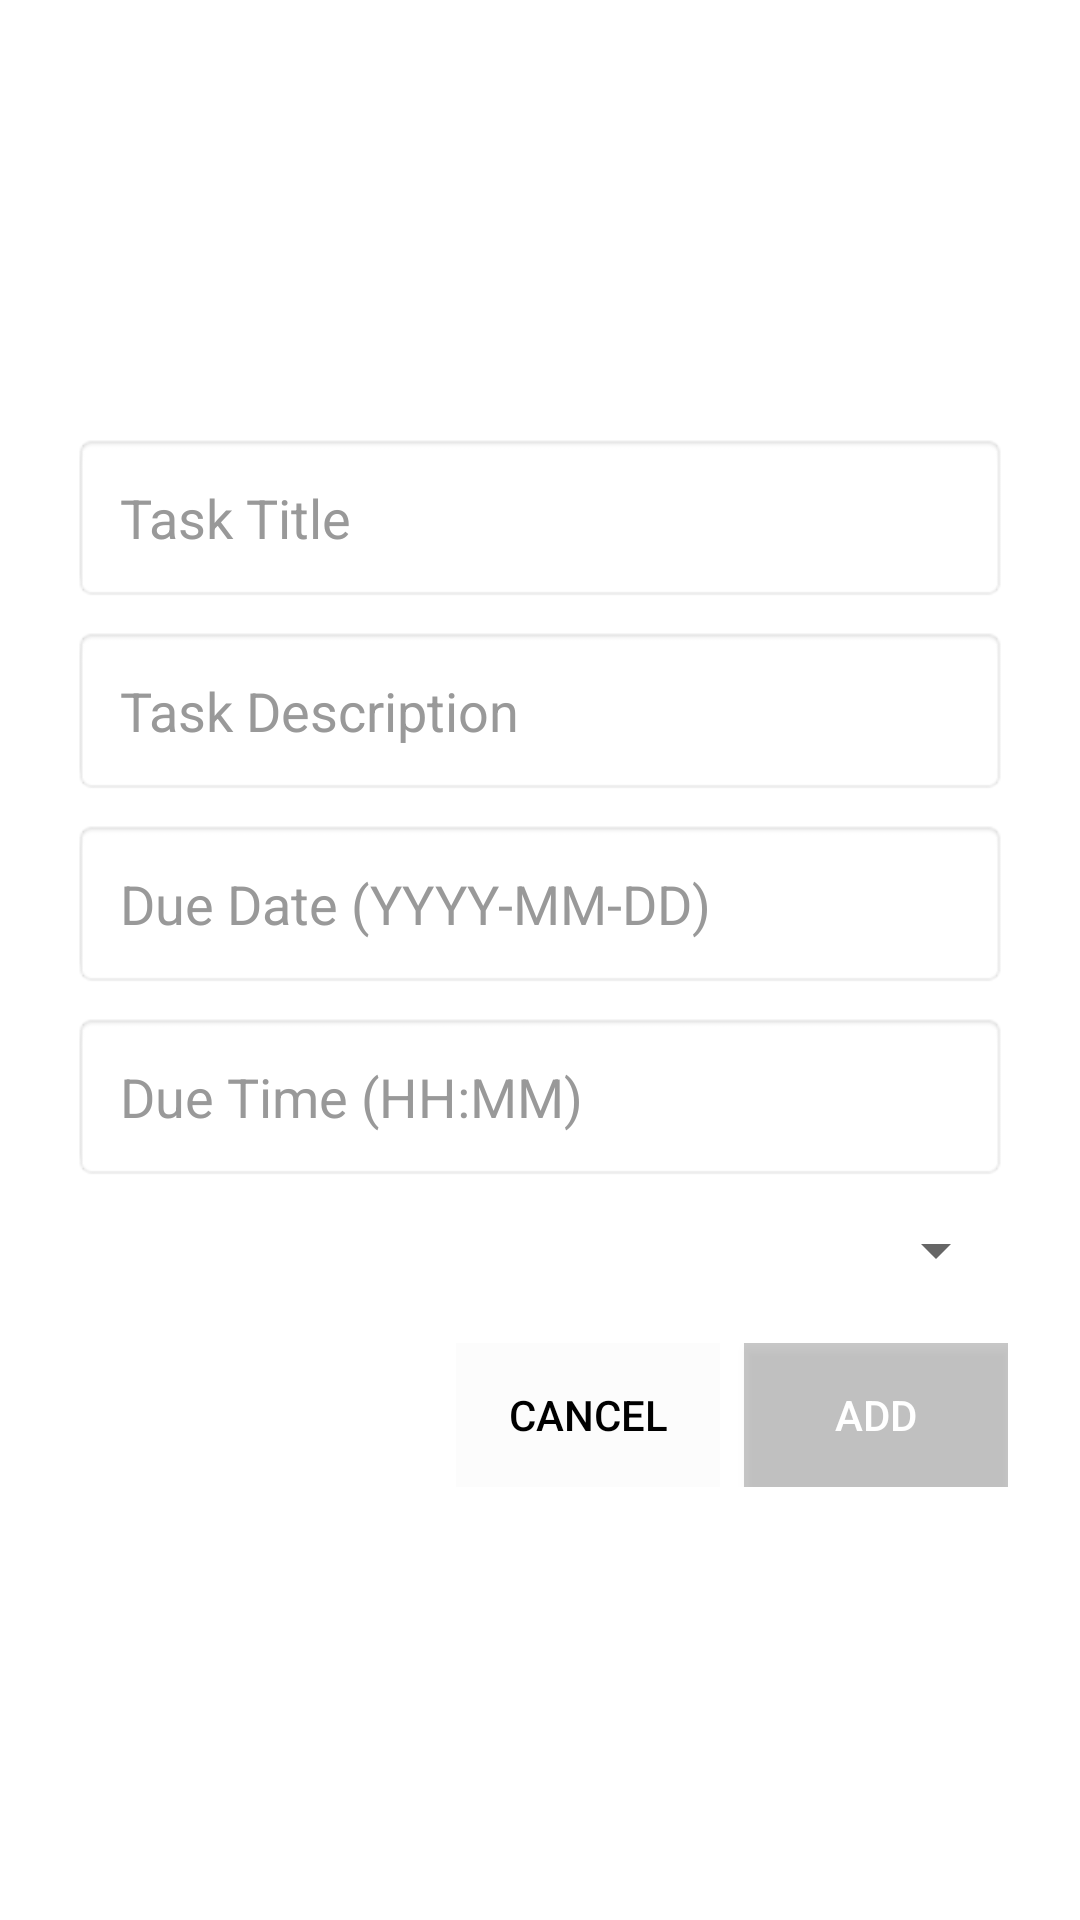

Here is an Android app screen rendered from its layout file. Give the layout XML and the strings, colors and styles it references.
<!-- AndroidManifest.xml: application theme Theme.Project1 -->
<!-- res/layout/add_task_layout.xml -->
<?xml version="1.0" encoding="utf-8"?>
<LinearLayout xmlns:android="http://schemas.android.com/apk/res/android"
    android:layout_width="match_parent"
    android:layout_height="wrap_content"
    android:gravity="center"
    android:orientation="vertical"
    android:padding="24dp">

    
    <EditText

        android:id="@+id/edit_text_task_title"
        android:layout_width="match_parent"
        android:layout_height="wrap_content"
        android:background="@android:drawable/editbox_background"
        android:hint="Task Title"
        android:textColor="@android:color/secondary_text_dark"
        android:textColorHint="@color/hint_color"
        android:inputType="textPersonName"
        android:padding="16dp" />

    
    <EditText
        android:id="@+id/edit_text_task_description"
        android:layout_width="match_parent"
        android:layout_height="wrap_content"
        android:layout_marginTop="8dp"
        android:background="@android:drawable/editbox_background"
        android:hint="Task Description"
        android:textColor="@android:color/secondary_text_dark"
        android:textColorHint="@color/hint_color"

        android:inputType="textMultiLine"
        android:padding="16dp" />

    
    <EditText
        android:id="@+id/edit_text_task_due_date"
        android:layout_width="match_parent"
        android:layout_height="wrap_content"
        android:layout_marginTop="8dp"
        android:clickable="true"
        android:focusable="false"
        android:hint="Due Date (YYYY-MM-DD)"
        android:textColor="@android:color/secondary_text_dark"
        android:textColorHint="@color/hint_color"

        android:inputType="date"
        android:padding="16dp"
        android:background="@android:drawable/editbox_background"
        />

    
    <EditText
        android:id="@+id/edit_text_task_due_time"
        android:layout_width="match_parent"
        android:layout_height="wrap_content"
        android:layout_marginTop="8dp"
        android:clickable="true"
        android:focusable="false"
        android:hint="Due Time (HH:MM)"
        android:textColor="@android:color/secondary_text_dark"
        android:textColorHint="@color/hint_color"

        android:inputType="time"
        android:padding="16dp"
        android:background="@android:drawable/editbox_background"
        />

    
    <Spinner
        android:id="@+id/spinner_task_priority"
        android:layout_width="match_parent"
        android:layout_height="wrap_content"
        android:layout_marginTop="8dp"
        android:padding="15dp" />

    

    

    
    <LinearLayout
        android:layout_width="match_parent"
        android:layout_height="wrap_content"
        android:layout_marginTop="16dp"
        android:gravity="end"
        android:orientation="horizontal">

        <Button
            android:id="@+id/button_cancel"
            android:layout_width="wrap_content"
            android:layout_height="wrap_content"
            android:layout_marginEnd="8dp"
            android:background="@color/cardview_shadow_end_color"
            android:text="Cancel"
            android:textColor="@android:color/background_dark" />

        <Button
            android:id="@+id/button_add_task"
            android:layout_width="wrap_content"
            android:layout_height="wrap_content"
            android:background="@color/cardview_shadow_start_color"
            android:text="Add"
            android:textColor="@android:color/white" />

    </LinearLayout>

</LinearLayout>
<!-- resources referenced by this layout -->
<resources>
  <style name="Theme.Project1" parent="Theme.MaterialComponents.DayNight.NoActionBar">
          
          <item name="colorPrimary">@color/green_500</item>
          <item name="colorPrimaryVariant">@color/green_700</item>
          <item name="colorOnPrimary">@color/white</item>
          
          <item name="colorSecondary">@color/teal_200</item>
          <item name="colorSecondaryVariant">@color/teal_700</item>
          <item name="colorOnSecondary">@color/black</item>
          
          <item name="android:statusBarColor">?attr/colorPrimaryVariant</item>
          <item name="colorOnBackground">#000000</item> 
          
          
          <item name="hintTextColor">#999999</item> 
  
          <item name="colorSurface">#E4E3E3</item> "
  
      </style>
  <color name="green_500">#4CAF50</color>
  <color name="green_700">#50AA77</color>
  <color name="white">#FFFFFFFF</color>
  <color name="teal_200">#FF03DAC5</color>
  <color name="teal_700">#FF018786</color>
  <color name="black">#FF000000</color>
</resources>
